Labelled photos from "split_data", an image-classification folder in mdtajuddin809/palm-Leaf-Disease-Detection. The possible labels are: boron deficiency, healthy, kalium, nitrogen deficiency.

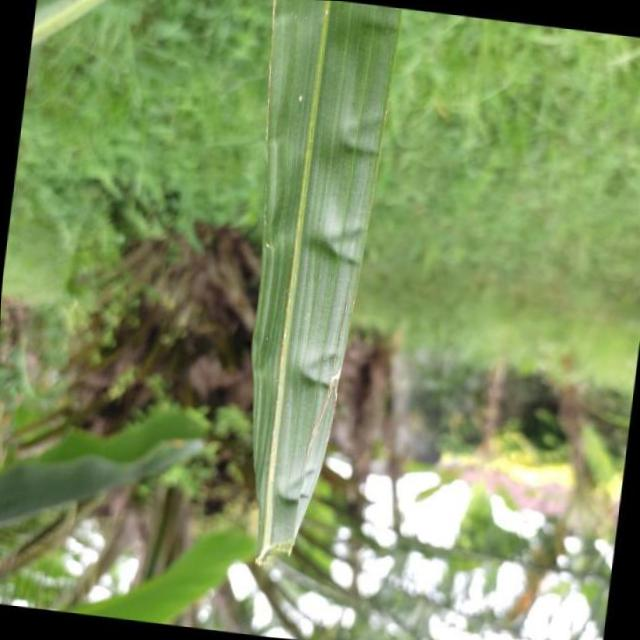
Label: boron deficiency

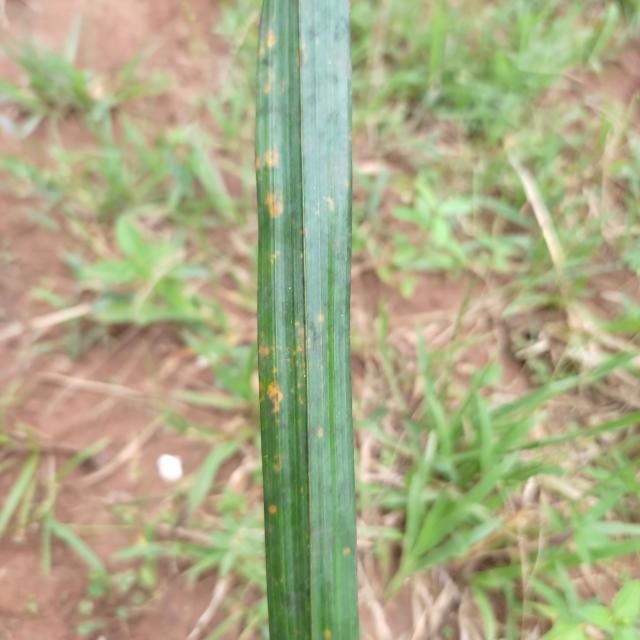
Label: kalium

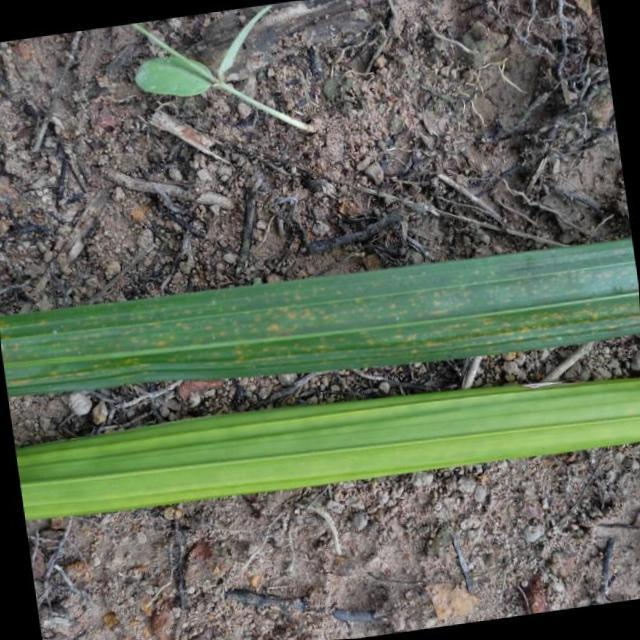
Label: nitrogen deficiency

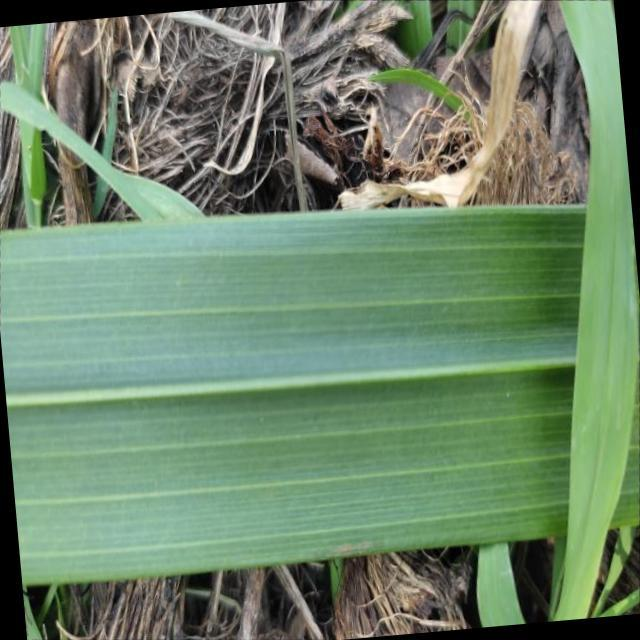
Label: healthy

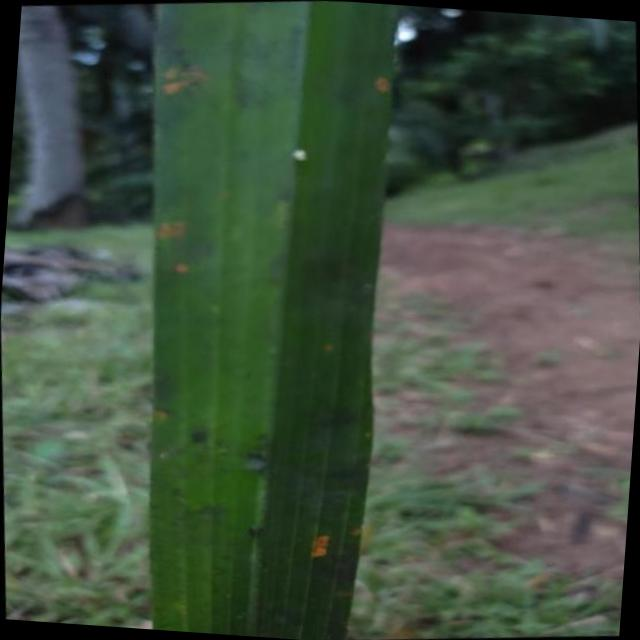
Label: kalium

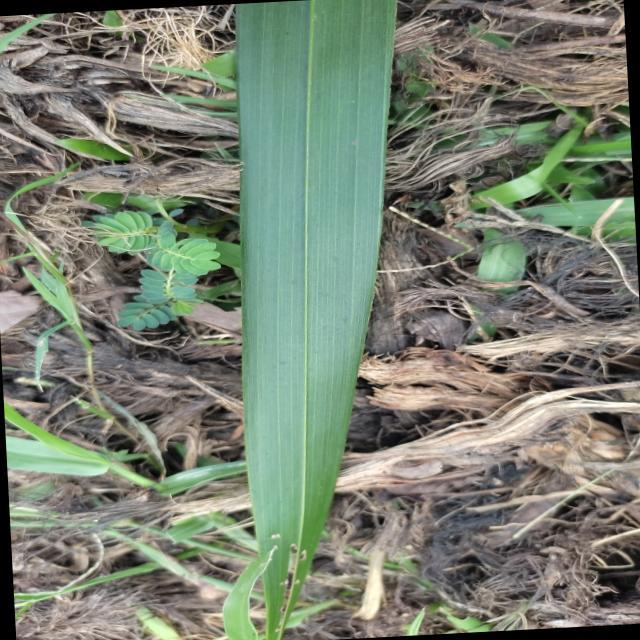
Label: boron deficiency
